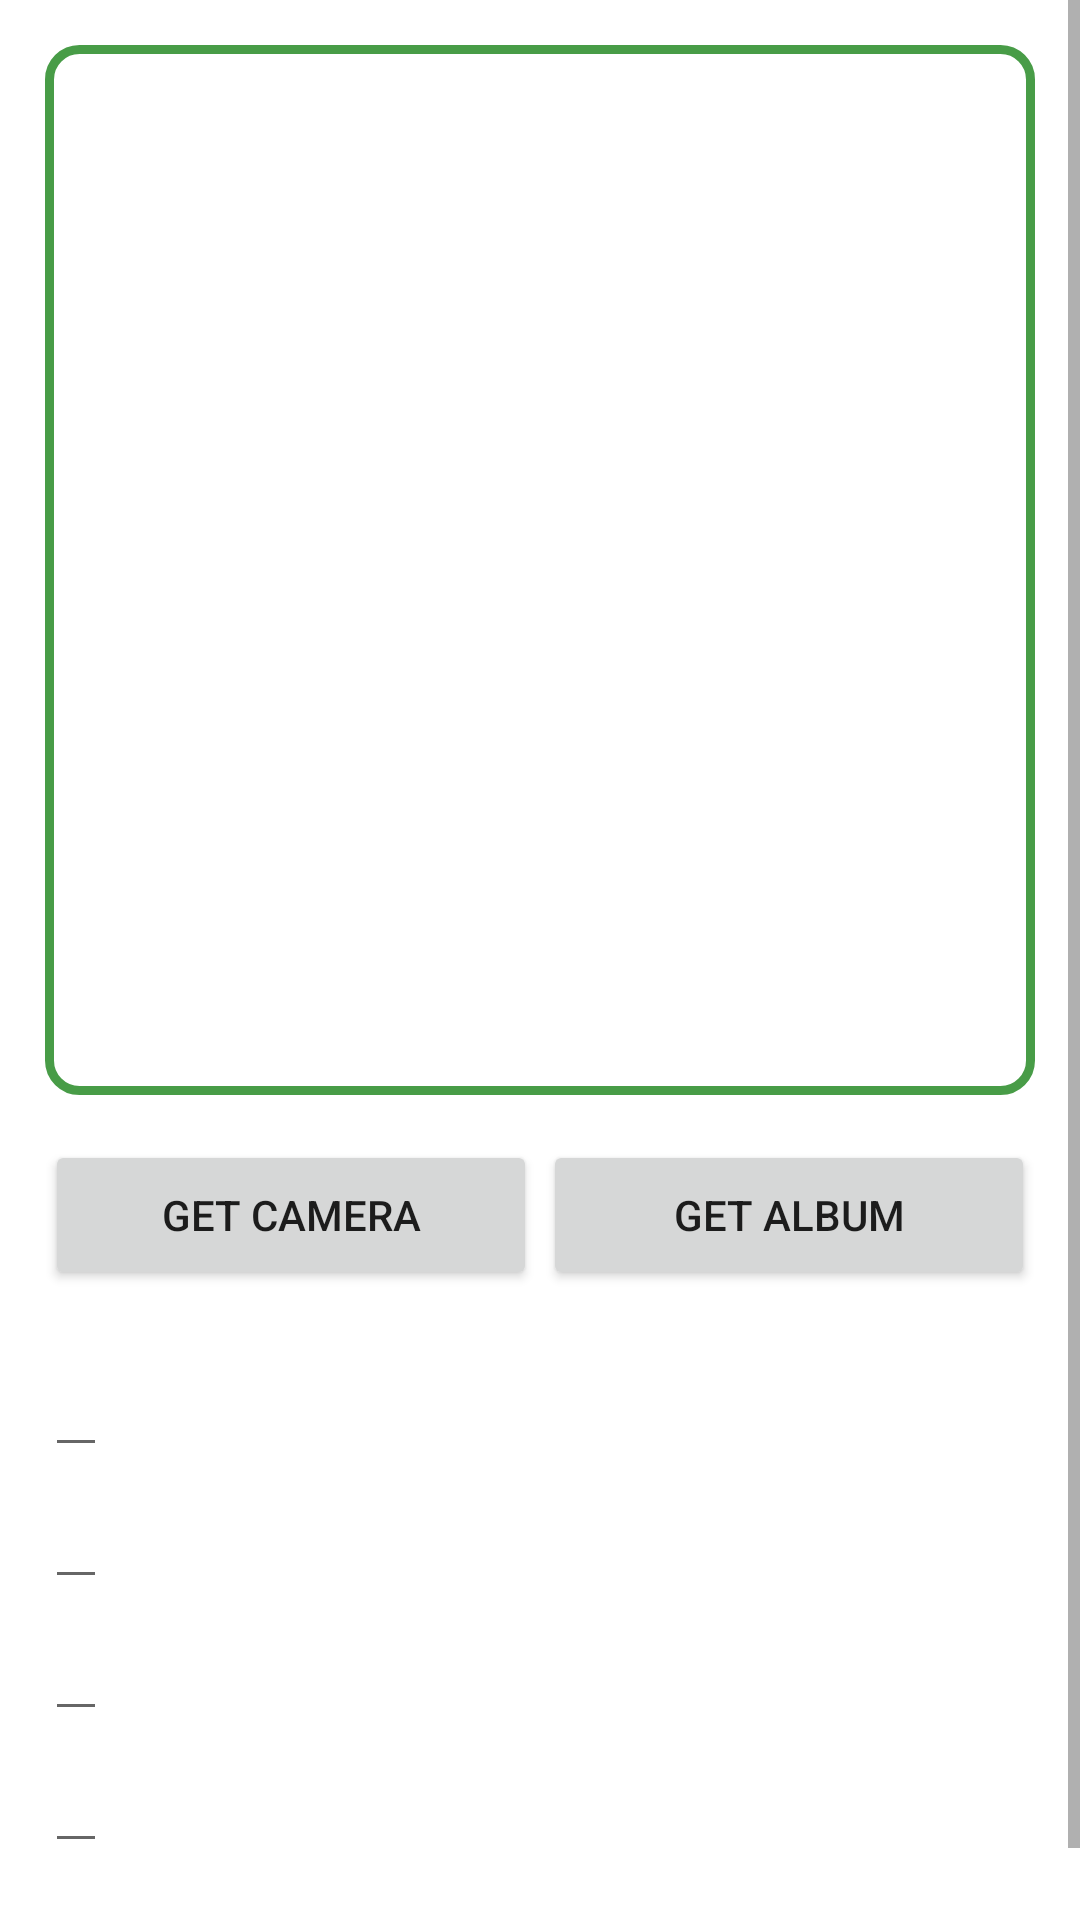

Write the Android layout XML for this screen, with the resource values it uses.
<!-- AndroidManifest.xml: application theme Theme.LeafCare -->
<!-- res/layout/fragment_home.xml -->
<?xml version="1.0" encoding="utf-8"?>
<androidx.constraintlayout.widget.ConstraintLayout
    xmlns:android="http://schemas.android.com/apk/res/android"
    xmlns:tools="http://schemas.android.com/tools"
    xmlns:app="http://schemas.android.com/apk/res-auto"
    android:layout_width="match_parent"
    android:layout_height="match_parent"
    tools:context=".fragment.FragmentHome">

    <ScrollView
        android:layout_width="match_parent"
        android:layout_height="match_parent">

        <androidx.constraintlayout.widget.ConstraintLayout
            android:layout_width="match_parent"
            android:layout_height="wrap_content" >

            <ImageView
                android:id="@+id/img_search"
                android:layout_width="match_parent"
                android:layout_height="350dp"
                android:layout_margin="15dp"
                android:scaleType="centerCrop"
                android:background="@drawable/fragment_home_img_search"
                app:layout_constraintStart_toStartOf="parent"
                app:layout_constraintTop_toTopOf="parent"/>

            <LinearLayout
                android:id="@+id/button_layout"
                android:layout_width="match_parent"
                android:layout_height="wrap_content"
                android:layout_margin="15dp"
                android:weightSum="2"
                app:layout_constraintStart_toStartOf="@id/img_search"
                app:layout_constraintTop_toBottomOf="@id/img_search" >

                <Button
                    android:id="@+id/btn_camera"
                    android:text="@string/home_fragment_btn_camera"
                    android:layout_width="0dp"
                    android:layout_height="50dp"
                    android:layout_marginEnd="1dp"
                    android:layout_weight="1"/>

                <Button
                    android:id="@+id/btn_album"
                    android:text="@string/home_fragment_btn_album"
                    android:layout_width="0dp"
                    android:layout_marginStart="1dp"
                    android:layout_height="50dp"
                    android:layout_weight="1"
                    />
            </LinearLayout>


            <LinearLayout
                android:id="@+id/question_layout"
                android:layout_width="wrap_content"
                android:layout_height="wrap_content"
                android:orientation="vertical"
                android:layout_marginTop="15dp"
                app:layout_constraintStart_toStartOf="@id/img_search"
                app:layout_constraintTop_toBottomOf="@id/button_layout" >

                <EditText
                    android:layout_width="wrap_content"
                    android:layout_height="wrap_content"
                    android:hint=""
                    android:textSize="20sp"/>

                <EditText
                    android:layout_width="wrap_content"
                    android:layout_height="wrap_content"
                    android:textSize="20sp"/>

                <EditText
                    android:layout_width="wrap_content"
                    android:layout_height="wrap_content"
                    android:textSize="20sp"/>

                <EditText
                    android:layout_width="wrap_content"
                    android:layout_height="wrap_content"
                    android:textSize="20sp"/>

                <EditText
                    android:layout_width="wrap_content"
                    android:layout_height="wrap_content"
                    android:textSize="20sp"/>

            </LinearLayout>
        </androidx.constraintlayout.widget.ConstraintLayout>
    </ScrollView>
</androidx.constraintlayout.widget.ConstraintLayout>
<!-- resources referenced by this layout -->
<resources>
  <!-- drawable fragment_home_img_search (drawable) -->
  <shape xmlns:android="http://schemas.android.com/apk/res/android"
      android:shape="rectangle">
  
      
      <solid android:color="@color/white" />
  
      
      <stroke android:width="3dp" android:color="#489C47" />
  
      
      <corners android:radius="10dp" />
  
      
      <padding android:top="3dp" />
  
  </shape>
  <string name="home_fragment_btn_album">Get Album</string>
  <string name="home_fragment_btn_camera">Get Camera</string>
  <style name="Theme.LeafCare" parent="Theme.MaterialComponents.DayNight.NoActionBar">
          
          <item name="colorPrimary">#009688</item>
          <item name="colorPrimaryVariant">#009688</item>
          <item name="colorOnPrimary">@color/white</item>
          
          <item name="colorSecondary">@color/teal_200</item>
          <item name="colorSecondaryVariant">@color/teal_700</item>
          <item name="colorOnSecondary">@color/black</item>
          
          <item name="android:statusBarColor" tools:targetApi="l">?attr/colorPrimaryVariant</item>
          
      </style>
  <!-- not gathered from this repository: default colours our renderer supplied (Android Studio template values) -->
  <color name="teal_200">#FF03DAC5</color>
  <color name="teal_700">#FF018786</color>
  <color name="black">#FF000000</color>
  <color name="white">#FFFFFFFF</color>
</resources>
